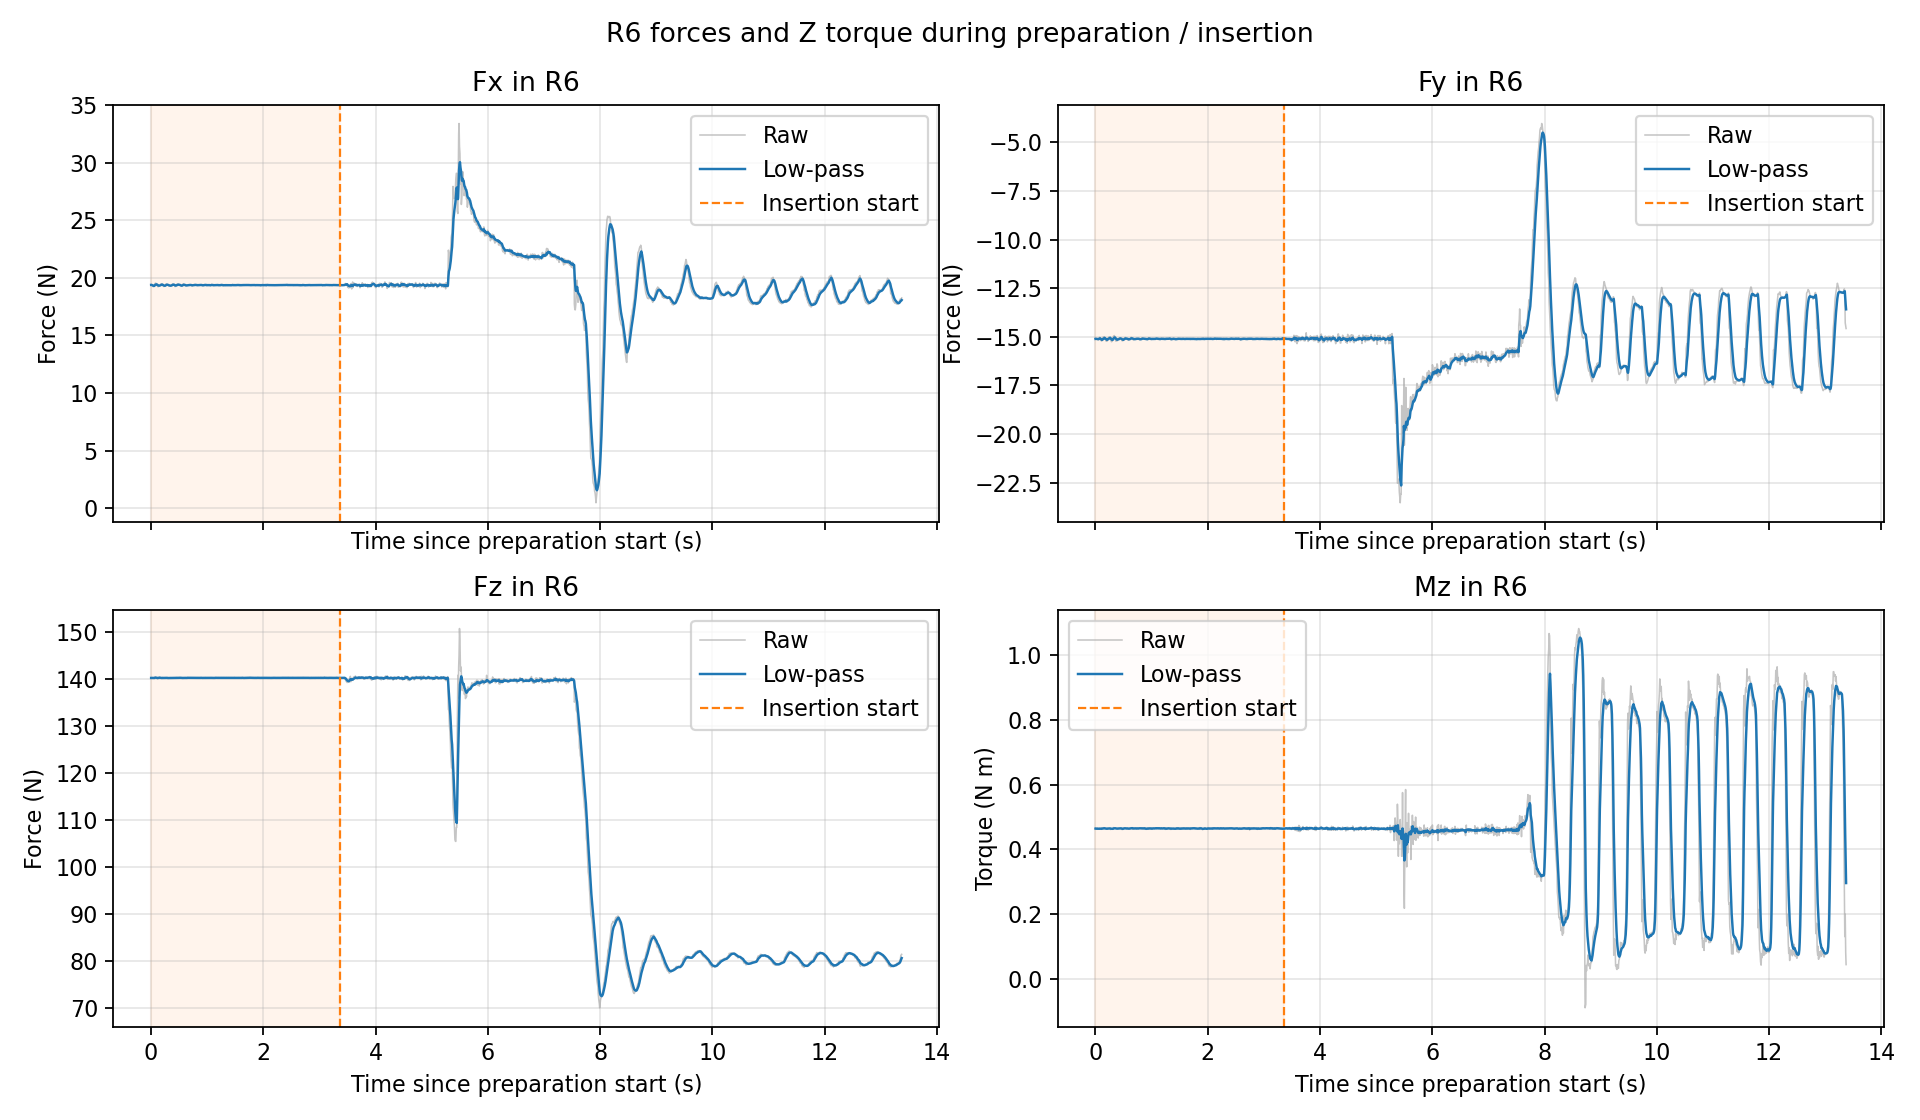

The data file committed next to this chart (first rows):
time_s, Fx_raw_N, Fy_raw_N, Fz_raw_N, Mz_raw_Nm, Fx_filtered_N, Fy_filtered_N, Fz_filtered_N, Mz_filtered_Nm, phase_0_prepare_1_insert
2.927737001300556585e-03, 1.942526054382324219e+01, -1.507994461059570312e+01, 1.402794036865234375e+02, 4.647753834724426270e-01, 1.939226023017338107e+01, -1.510505249262057070e+01, 1.402606203285649542e+02, 4.642844444039912477e-01, 0.000000000000000000e+00
8.673928998177871108e-03, 1.940127372741699219e+01, -1.508194732666015625e+01, 1.402810821533203125e+02, 4.628753364086151123e-01, 1.939374895021853362e+01, -1.510123631308645464e+01, 1.402639999189559319e+02, 4.640517081794375276e-01, 0.000000000000000000e+00
1.749599200047669001e-02, 1.935308265686035156e+01, -1.511083412170410156e+01, 1.403243255615234375e+02, 4.645290374755859375e-01, 1.938390519848216798e+01, -1.510355957487019118e+01, 1.402786024460055785e+02, 4.641672513160197688e-01, 0.000000000000000000e+00
2.498822200141148642e-02, 1.928905296325683594e+01, -1.510597038269042969e+01, 1.402769317626953125e+02, 4.643976092338562012e-01, 1.936401223440711661e+01, -1.510406518354926853e+01, 1.402782520605561274e+02, 4.642155633223002398e-01, 0.000000000000000000e+00
3.302235600131098181e-02, 1.927795982360839844e+01, -1.513871765136718750e+01, 1.402084197998046875e+02, 4.623883068561553955e-01, 1.934481687474676903e+01, -1.511179496795286248e+01, 1.402626748634901048e+02, 4.638079646887025564e-01, 0.000000000000000000e+00
4.102756100110127591e-02, 1.924065589904785156e+01, -1.513252544403076172e+01, 1.402272338867187500e+02, 4.652355313301086426e-01, 1.932165569321697518e+01, -1.511640458606000337e+01, 1.402547942259376441e+02, 4.641253976803352277e-01, 0.000000000000000000e+00
5.011561599894776009e-02, 1.926859855651855469e+01, -1.515203666687011719e+01, 1.402529144287109375e+02, 4.633693993091583252e-01, 1.930847794917175264e+01, -1.512525448769309122e+01, 1.402543273427198187e+02, 4.639376311770163630e-01, 0.000000000000000000e+00
5.775306600116891786e-02, 1.929035568237304688e+01, -1.510405254364013672e+01, 1.402302551269531250e+02, 4.636372327804565430e-01, 1.930461205236576916e+01, -1.512073162481366495e+01, 1.402491921847906724e+02, 4.638735492818162887e-01, 0.000000000000000000e+00
6.588755499979015440e-02, 1.944163513183593750e+01, -1.506718921661376953e+01, 1.403971862792968750e+02, 4.631797969341278076e-01, 1.933551233693065896e+01, -1.510865719431579812e+01, 1.402825665597634668e+02, 4.637171001270897763e-01, 0.000000000000000000e+00
7.423158700112253428e-02, 1.952421760559082031e+01, -1.502472400665283203e+01, 1.404204864501953125e+02, 4.652751684188842773e-01, 1.937902649532595589e+01, -1.508930276903387480e+01, 1.403143699534934115e+02, 4.640763801351214246e-01, 0.000000000000000000e+00
8.378698399974382482e-02, 1.955004310607910156e+01, -1.504492950439453125e+01, 1.403775482177734375e+02, 4.632613062858581543e-01, 1.942337516304808176e+01, -1.507779572793085165e+01, 1.403307535775020654e+02, 4.638650121332017484e-01, 0.000000000000000000e+00
9.543927699996856973e-02, 1.948727607727050781e+01, -1.516963863372802734e+01, 1.402576904296875000e+02, 4.646306931972503662e-01, 1.944296360903373255e+01, -1.510594962559045307e+01, 1.403083565031890885e+02, 4.640997271188613271e-01, 0.000000000000000000e+00
9.984248399996431544e-02, 1.945725631713867188e+01, -1.517005825042724609e+01, 1.401877136230468750e+02, 4.643986225128173828e-01, 1.944481007604862555e+01, -1.511423178319572891e+01, 1.402927707165677873e+02, 4.641383412486533300e-01, 0.000000000000000000e+00
1.095070999981544446e-01, 1.934921646118164062e+01, -1.521761894226074219e+01, 1.402121429443359375e+02, 4.620552659034729004e-01, 1.941977785474391283e+01, -1.514130482828751845e+01, 1.402716574629198192e+02, 4.635928654539833160e-01, 0.000000000000000000e+00
1.157057220007118303e-01, 1.928342437744140625e+01, -1.521044826507568359e+01, 1.401117095947265625e+02, 4.658320546150207520e-01, 1.939565042939982220e+01, -1.515353959590872890e+01, 1.402433550659063712e+02, 4.639890846805335145e-01, 0.000000000000000000e+00
1.238717330015788320e-01, 1.924054336547851562e+01, -1.513289737701416016e+01, 1.402753906250000000e+02, 4.642218053340911865e-01, 1.936055309414939885e+01, -1.514886871336773311e+01, 1.402506040120795490e+02, 4.640417442731472608e-01, 0.000000000000000000e+00
1.319450359987968113e-01, 1.924079322814941406e+01, -1.508720207214355469e+01, 1.403193054199218750e+02, 4.656103551387786865e-01, 1.933372432526649121e+01, -1.513505406810761933e+01, 1.402659945953733995e+02, 4.643931466234241801e-01, 0.000000000000000000e+00
1.402874359991983511e-01, 1.930613899230957031e+01, -1.500765609741210938e+01, 1.403679504394531250e+02, 4.650073647499084473e-01, 1.932736442231385254e+01, -1.510568198362881631e+01, 1.402895009012357832e+02, 4.645347569379450481e-01, 0.000000000000000000e+00
1.487250710015359800e-01, 1.933316612243652344e+01, -1.500605201721191406e+01, 1.404120635986328125e+02, 4.670610427856445312e-01, 1.932871536239328236e+01, -1.508248290199773933e+01, 1.403180399254279678e+02, 4.651230087833684301e-01, 0.000000000000000000e+00
1.572945490006532054e-01, 1.937632751464843750e+01, -1.503809356689453125e+01, 1.403212890625000000e+02, 4.661692380905151367e-01, 1.933995294345735871e+01, -1.507200598112826384e+01, 1.403188067977390574e+02, 4.653699433598115776e-01, 0.000000000000000000e+00
1.657222959984210320e-01, 1.939454460144042969e+01, -1.501097869873046875e+01, 1.402786102294921875e+02, 4.641844928264617920e-01, 1.935265173307606545e+01, -1.505781017450133774e+01, 1.403094565090242725e+02, 4.650941908459190754e-01, 0.000000000000000000e+00
1.734806450003816281e-01, 1.946873283386230469e+01, -1.513258266448974609e+01, 1.401890716552734375e+02, 4.628508985042572021e-01, 1.937776068809048269e+01, -1.507398385888853376e+01, 1.402834166295195644e+02, 4.646089548677153624e-01, 0.000000000000000000e+00
1.862166520004393533e-01, 1.947139358520507812e+01, -1.515819358825683594e+01, 1.401876831054687500e+02, 4.645905196666717529e-01, 1.940863669811836445e+01, -1.510175252277211300e+01, 1.402518479251465635e+02, 4.646028757494798933e-01, 0.000000000000000000e+00
1.896880540007259697e-01, 1.948952674865722656e+01, -1.521701145172119141e+01, 1.402591247558593750e+02, 4.642579555511474609e-01, 1.941699433683347920e+01, -1.511366118744014564e+01, 1.402525997743750281e+02, 4.645672382590344540e-01, 0.000000000000000000e+00
1.983591040007013362e-01, 1.945950698852539062e+01, -1.519523143768310547e+01, 1.402601470947265625e+02, 4.632060825824737549e-01, 1.942713179010841529e+01, -1.513311221125431416e+01, 1.402543994882100833e+02, 4.642426607151294848e-01, 0.000000000000000000e+00
2.058607740000297781e-01, 1.937029075622558594e+01, -1.523188591003417969e+01, 1.403520202636718750e+02, 4.622409939765930176e-01, 1.941519743712745338e+01, -1.515385075357048983e+01, 1.402748959625535576e+02, 4.638223904319184188e-01, 0.000000000000000000e+00
2.136173959988809656e-01, 1.931641387939453125e+01, -1.512453460693359375e+01, 1.402747344970703125e+02, 4.654613137245178223e-01, 1.939383423236590076e+01, -1.514751076280889919e+01, 1.402748610435826322e+02, 4.641768285053369247e-01, 0.000000000000000000e+00
2.225073959998553619e-01, 1.927257537841796875e+01, -1.506996822357177734e+01, 1.402984771728515625e+02, 4.645918607711791992e-01, 1.936428616143184556e+01, -1.512861538011981999e+01, 1.402806157661460418e+02, 4.642779625869463134e-01, 0.000000000000000000e+00
2.305614030010474380e-01, 1.925313568115234375e+01, -1.509360122680664062e+01, 1.402724456787109375e+02, 4.647840261459350586e-01, 1.933943837988577386e+01, -1.512078793726614379e+01, 1.402787893363610294e+02, 4.643910935129716422e-01, 0.000000000000000000e+00
2.380771530006313697e-01, 1.929422569274902344e+01, -1.501699829101562500e+01, 1.402262268066406250e+02, 4.651507139205932617e-01, 1.932992971985345676e+01, -1.509895998313270660e+01, 1.402677349342185948e+02, 4.645508489415272613e-01, 0.000000000000000000e+00
2.468867679999675602e-01, 1.928230667114257812e+01, -1.500842952728271484e+01, 1.402279357910156250e+02, 4.642065763473510742e-01, 1.931841612255421481e+01, -1.507707286670087754e+01, 1.402581128852297638e+02, 4.644676157987989717e-01, 0.000000000000000000e+00
2.556799970006977674e-01, 1.937196731567382812e+01, -1.501304054260253906e+01, 1.402756500244140625e+02, 4.652758240699768066e-01, 1.933134203129077733e+01, -1.506161707702992913e+01, 1.402623459087609206e+02, 4.646626969117453321e-01, 0.000000000000000000e+00
2.638554160002968274e-01, 1.945569419860839844e+01, -1.501642322540283203e+01, 1.403026123046875000e+02, 4.650771021842956543e-01, 1.935950863917360820e+01, -1.505138036362996168e+01, 1.402714665200810487e+02, 4.647565625119056132e-01, 0.000000000000000000e+00
2.726718140002049040e-01, 1.948134040832519531e+01, -1.514664745330810547e+01, 1.402864074707031250e+02, 4.615585505962371826e-01, 1.938898300772612515e+01, -1.507442802461078202e+01, 1.402750811362704724e+02, 4.639828777620726430e-01, 0.000000000000000000e+00
2.796846370001730975e-01, 1.946019744873046875e+01, -1.519783782958984375e+01, 1.403066406250000000e+02, 4.640543758869171143e-01, 1.940306448269044282e+01, -1.509883026739547240e+01, 1.402813215019064899e+02, 4.639970153308128342e-01, 0.000000000000000000e+00
2.876666420015681069e-01, 1.945258522033691406e+01, -1.525431919097900391e+01, 1.402599639892578125e+02, 4.629654586315155029e-01, 1.941404781096735377e+01, -1.513331654470687759e+01, 1.402765845657511079e+02, 4.637682237900745963e-01, 0.000000000000000000e+00
2.966742460012028459e-01, 1.938759803771972656e+01, -1.522590255737304688e+01, 1.401639862060546875e+02, 4.640092551708221436e-01, 1.940752881950241004e+01, -1.515613592469525095e+01, 1.402488328062575249e+02, 4.638276300276694131e-01, 0.000000000000000000e+00
3.051795300016237888e-01, 1.934745216369628906e+01, -1.517071628570556641e+01, 1.402326812744140625e+02, 4.633921980857849121e-01, 1.939344197903220746e+01, -1.515955474381549450e+01, 1.402450455772685700e+02, 4.637255294660010962e-01, 0.000000000000000000e+00
3.126958249995368533e-01, 1.933732032775878906e+01, -1.507466316223144531e+01, 1.402554016113281250e+02, 4.628762900829315186e-01, 1.938163830082372385e+01, -1.514170008542802925e+01, 1.402472236901854501e+02, 4.635469148284722118e-01, 0.000000000000000000e+00
3.216540190005616751e-01, 1.929217338562011719e+01, -1.497391700744628906e+01, 1.402710876464843750e+02, 4.672141075134277344e-01, 1.935969289438748930e+01, -1.510054352890470142e+01, 1.402530774287036763e+02, 4.644464633695755684e-01, 0.000000000000000000e+00
3.292423159982718062e-01, 1.929217338562011719e+01, -1.497391700744628906e+01, 1.402710876464843750e+02, 4.672141075134277344e-01, 1.934537151288200718e+01, -1.507368511782286369e+01, 1.402568975275838739e+02, 4.650335009292248523e-01, 0.000000000000000000e+00
3.373903739993693307e-01, 1.929861831665039062e+01, -1.493629741668701172e+01, 1.402971801757812500e+02, 4.653457403182983398e-01, 1.933481269564617833e+01, -1.504265725783319851e+01, 1.402659950258166077e+02, 4.651040175764016849e-01, 0.000000000000000000e+00
3.454357720002008136e-01, 1.929491615295410156e+01, -1.499708938598632812e+01, 1.403202972412109375e+02, 4.652055501937866211e-01, 1.932590216995611954e+01, -1.503248009296288501e+01, 1.402781229259465192e+02, 4.651266939522112343e-01, 0.000000000000000000e+00
3.539805459986382630e-01, 1.932484436035156250e+01, -1.508881282806396484e+01, 1.402520751953125000e+02, 4.655664563179016113e-01, 1.932565312960030113e+01, -1.504574252160154835e+01, 1.402719905027983600e+02, 4.652302273059969462e-01, 0.000000000000000000e+00
3.631840919988462701e-01, 1.937521171569824219e+01, -1.521650314331054688e+01, 1.402800903320312500e+02, 4.640545547008514404e-01, 1.933809684924983685e+01, -1.508861899308779542e+01, 1.402740242977896798e+02, 4.649350263842200737e-01, 0.000000000000000000e+00
3.705835190012294333e-01, 1.940009498596191406e+01, -1.521430301666259766e+01, 1.402576141357421875e+02, 4.640472531318664551e-01, 1.935095640562770924e+01, -1.511468817633541484e+01, 1.402706205276892888e+02, 4.647508858471838256e-01, 0.000000000000000000e+00
3.854153979991679080e-01, 1.947471237182617188e+01, -1.520654678344726562e+01, 1.402605590820312500e+02, 4.632364511489868164e-01, 1.939705127939862095e+01, -1.514890237246396509e+01, 1.402668729825663547e+02, 4.641868106078880230e-01, 0.000000000000000000e+00
3.863881319994106889e-01, 1.947835159301757812e+01, -1.520779609680175781e+01, 1.402820281982421875e+02, 4.643571674823760986e-01, 1.939949818498397249e+01, -1.515067490416291740e+01, 1.402673291109653064e+02, 4.641919378597906820e-01, 0.000000000000000000e+00
3.974008849982055835e-01, 1.945625495910644531e+01, -1.512421703338623047e+01, 1.402333221435546875e+02, 4.647475481033325195e-01, 1.941609786246977265e+01, -1.514293675962168173e+01, 1.402573830789715146e+02, 4.643544374202960290e-01, 0.000000000000000000e+00
4.059200900010182522e-01, 1.943358993530273438e+01, -1.512685298919677734e+01, 1.402786407470703125e+02, 4.648152291774749756e-01, 1.942020527792966789e+01, -1.513916003584929193e+01, 1.402623747157788898e+02, 4.644626386155061293e-01, 0.000000000000000000e+00
4.148937099998875055e-01, 1.935178565979003906e+01, -1.508543586730957031e+01, 1.402542724609375000e+02, 4.638583660125732422e-01, 1.940339718538383451e+01, -1.512596205519233017e+01, 1.402603843005601618e+02, 4.643141918672024637e-01, 0.000000000000000000e+00
4.226168899986078031e-01, 1.928836441040039062e+01, -1.507902526855468750e+01, 1.402507934570312500e+02, 4.648035764694213867e-01, 1.937861464820387880e+01, -1.511585004441868385e+01, 1.402583180595573253e+02, 4.644196243589556738e-01, 0.000000000000000000e+00
4.306099989989888854e-01, 1.924730873107910156e+01, -1.504805469512939453e+01, 1.402951049804687500e+02, 4.657863080501556396e-01, 1.934945634075292631e+01, -1.510079514299757442e+01, 1.402664871076367774e+02, 4.647231155048904272e-01, 0.000000000000000000e+00
4.378380609996384010e-01, 1.929480361938476562e+01, -1.504217720031738281e+01, 1.402498931884765625e+02, 4.658051431179046631e-01, 1.933835418734934919e+01, -1.508888749456679079e+01, 1.402631162190246243e+02, 4.649429185859789149e-01, 0.000000000000000000e+00
4.458453459992597345e-01, 1.932470893859863281e+01, -1.506539821624755859e+01, 1.403223724365234375e+02, 4.648062586784362793e-01, 1.933531934342286007e+01, -1.508366323702872158e+01, 1.402762954123884356e+02, 4.649125240143607840e-01, 0.000000000000000000e+00
4.549310969996440690e-01, 1.940491294860839844e+01, -1.510590744018554688e+01, 1.403234252929687500e+02, 4.657211899757385254e-01, 1.935260044602416940e+01, -1.508918679563748455e+01, 1.402879984460180935e+02, 4.651133275136405953e-01, 0.000000000000000000e+00
4.599758270014717709e-01, 1.945089912414550781e+01, -1.510100078582763672e+01, 1.402807159423828125e+02, 4.646211564540863037e-01, 1.936700750541518090e+01, -1.509091830272961765e+01, 1.402869310922714021e+02, 4.650411928947316698e-01, 0.000000000000000000e+00
4.682038239989196882e-01, 1.944390678405761719e+01, -1.513815498352050781e+01, 1.403080596923828125e+02, 4.616218805313110352e-01, 1.938452388164310491e+01, -1.510167803269196085e+01, 1.402917438358400659e+02, 4.642623304287134545e-01, 0.000000000000000000e+00
4.766002090000256430e-01, 1.947851753234863281e+01, -1.520662212371826172e+01, 1.402826538085937500e+02, 4.634654819965362549e-01, 1.940631702882103227e+01, -1.512601012325364280e+01, 1.402896362434639457e+02, 4.640775750220387796e-01, 0.000000000000000000e+00
4.853114840007037856e-01, 1.942517852783203125e+01, -1.518861865997314453e+01, 1.402848510742187500e+02, 4.614244997501373291e-01, 1.941083283165052009e+01, -1.514099980181011595e+01, 1.402884905826230693e+02, 4.634423781687709853e-01, 0.000000000000000000e+00
... 1,571 more rows
